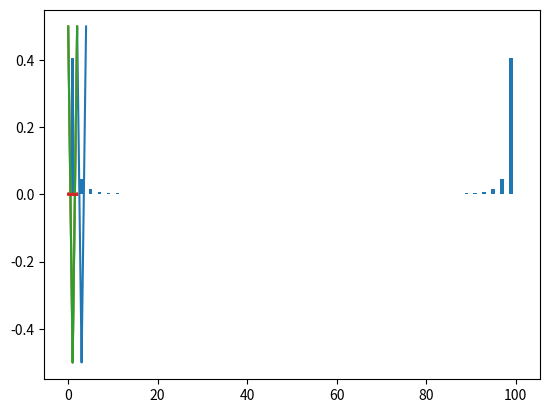

Source code (Python): (Note: this script raises an exception after producing the figure.)
import numpy as np
import scipy as sp
import seaborn as sns
import matplotlib as mpl
import matplotlib.pyplot as plt
%matplotlib inline

def int_cuadrada_trapecio(f,a,b):
    N = len(f)-1
    assert a<b
    Delta = (b-a)/N
    x_i = np.linspace(a,b,N+1)
    # f tiene que ser una función vectorizada
    f_xi = f
    # estimación media excluye el último punto
    area = (0.5*f_xi[0]+np.sum(f_xi[1:-1])+0.5*f_xi[-1])*Delta
    return area
def int_simpson(f,a,b):
    N = len(f)-1
    assert N%2==0
    assert a<b
    u2_3 = 2/3
    u4_3 = 4/3
    x_i = np.linspace(a,b,N+1)
    delta = (b-a)/N
    f_xi = f
    f_xi[0] /=2; f_xi[-1] /=2
    area = delta*np.sum([
        (u2_3*f_ if index[0]%2==0 else u4_3*f_)
        for index,f_ in np.ndenumerate(f_xi)
    ])
    return area

def triangul(x,A,a,T=1,x0=0,center=1/2): # Senhal triangular de periodo 1 y definida solo entre 0 y 1
    # T va a ser el periodo
    assert T > 0
    # center no puede tomar valores inferiores a 0 o mayores a 1
    assert center >= 0 and center <= 1
    # x0 es la fase
    assert a>0 and a<=1
    assert A!=0
    # x'=x-x0 debe ser un valor entre 0 y T*a
    xprima = x-x0
    # toda funcion periodica f(t+T) = f(t).
    xprima = (xprima + T) % T
    return (A*xprima/(T*a) if xprima <= T*a else A*(1-(xprima-T*a)/(T*(1-a)))) - A*center
triangul=np.vectorize(triangul,excluded=[1,2,3,4,5])

t = np.linspace(0,4,1001)

plt.plot(t,triangul(t,1,0.5,2,1))

def SFourier(y,T,kMax=10):
    # y tiene un numero determinado de datos
    N = len(y)
    t = np.linspace(0,T,N)
    a = []
    b = []
    for k in range(kMax+1):
        wk = 2*np.pi*k/T
        ak = int_cuadrada_trapecio(y*np.cos(wk*t),0,T)
        bk = int_cuadrada_trapecio(y*np.sin(wk*t),0,T)
        a.append(ak)
        b.append(bk)
    return a,b

T = 2
N = 100
t = np.linspace(0,T,N+1)
res_a,res_b = SFourier(triangul(t,1,0.5,2,1),T,kMax=100)

plt.bar(np.arange(100+1),res_a)

plt.bar(np.arange(100+1),res_b)

def invSFourier(t,a,b,T):
    assert len(a) == len(b)
    Sa = 0
    Sb = 0
    for it in range(len(a)):
        if it > 0:
            wk = 2*np.pi*it/T
            Sa += a[it]*np.cos(wk*t)
            Sb += b[it]*np.sin(wk*t)
    return a[0]/2 + Sa + Sb
invTFourierV = np.vectorize(invSFourier,excluded=[1,2,3])

T = 2
N = 1000
t = np.linspace(0,T,N+1)
plt.plot(t,invSFourier(t,res_a[:51],res_b[:51],T))
plt.plot(t,triangul(t,1,0.5,2,1))

plt.plot(t,np.abs(triangul(t,1,0.5,2,1)-invSFourier(t,res_a[:51],res_b[:51],T)))















print("Nuestra caja experimental!")
a = 3/2
b = 4
c = -3
N=100
x = np.linspace(0.2,10,N)
y = a/(1+np.exp(c*(x-b)))
x1 = x + np.random.exponential(0.01,size=N)
y1 = y + np.random.normal(0,0.05,size=N)
x2 = x + np.random.normal(0,0.03,size=N)
y2 = y + np.random.exponential(0.05,size=N)

sns.scatterplot(x1,y1)

sns.scatterplot(x2,y2)